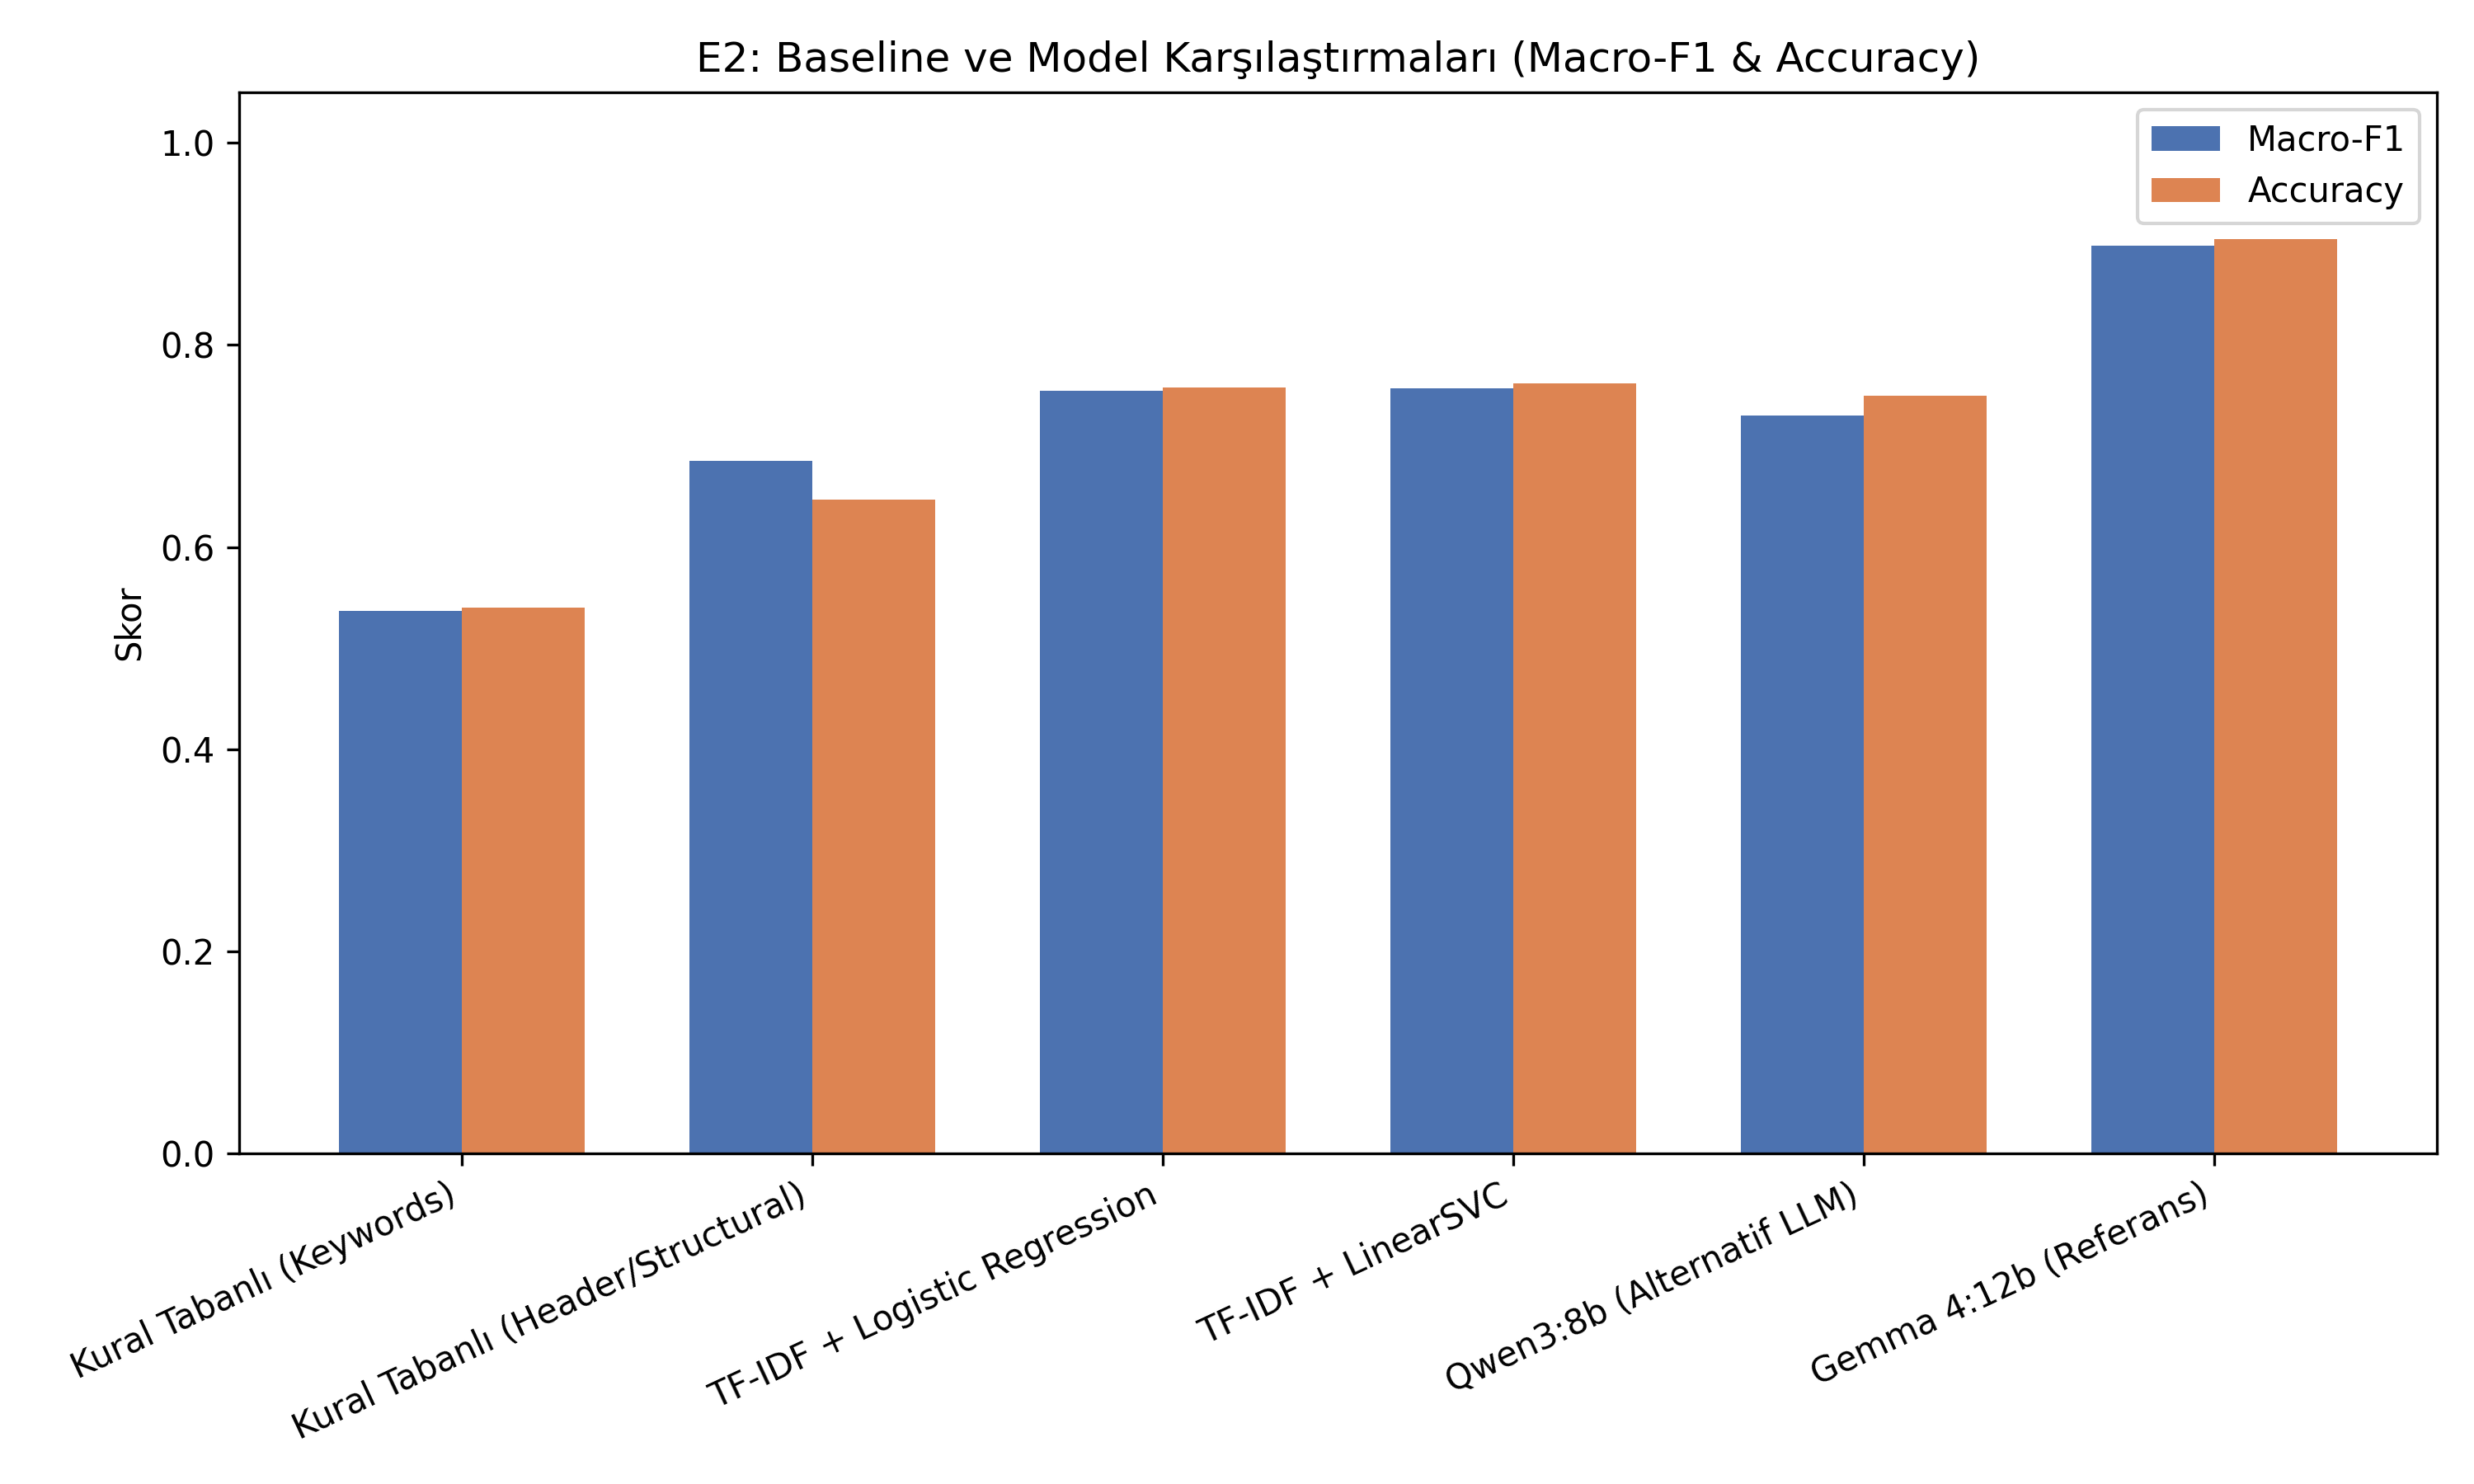

Data behind this chart, as committed beside it:
method_key, method_name, category, train_split, accuracy, wilson_ci_low, wilson_ci_high, macro_f1, boot_f1_ci_low, boot_f1_ci_high, weighted_f1, boundary_tolerant_acc, mean_latency_ms, delta_macro_f1_vs_gemma4, delta_f1_ci_low, delta_f1_ci_high, mcnemar_b_gemma_only, mcnemar_c_base_only, mcnemar_p_value
baseline_a1_taxonomy_keywords, Kural Tabanlı (Taksonomi Anahtar Kelime), Rule-Based, Yok (Kural), 0.5397, 0.4780, 0.6002, 0.5368, 0.4800, 0.5816, 0.5368, 0.6151, 0.0516, +0.3611, +0.3054, +0.4246, 101, 9, 7.84e-21
baseline_a2_structural_rules, Kural Tabanlı (Başlık ve Biçim Kuralları…, Rule-Based, Yok (Kural), 0.6468, 0.5860, 0.7032, 0.6850, 0.6239, 0.7329, 0.6850, 0.7103, 0.0198, +0.2129, +0.1578, +0.2777, 78, 13, 1.85e-12
tfidf_logreg, TF-IDF + Lojistik Regresyon, Classical-ML, dev (n=108), 0.7579, 0.7014, 0.8067, 0.7544, 0.6959, 0.7998, 0.7544, 0.7897, 0.7246, +0.1435, +0.0877, +0.2072, 51, 14, 4.48e-06
tfidf_linearsvc, TF-IDF + Doğrusal DVM (LinearSVC), Classical-ML, dev (n=108), 0.7619, 0.7056, 0.8103, 0.7568, 0.6978, 0.8023, 0.7568, 0.8056, 0.6609, +0.1411, +0.0821, +0.2043, 51, 15, 1.01e-05
qwen3_8b, Qwen 3 8B (Alternatif Yerel LLM), Local-LLM, Yok (Zero-Shot), 0.7500, 0.6931, 0.7994, 0.7301, 0.6734, 0.7750, 0.7301, 0.8214, 1225, +0.1678, +0.1229, +0.2208, 41, 2, 2.15e-10
gemma4_12b, Gemma 4 12B (Önerilen Referans Model), Local-LLM, Yok (Zero-Shot), 0.9048, 0.8622, 0.9352, 0.8979, 0.8598, 0.9294, 0.8979, 0.9286, 1194, 0.0000, 0.0000, 0.0000, 0, 0, 1.00e+00
